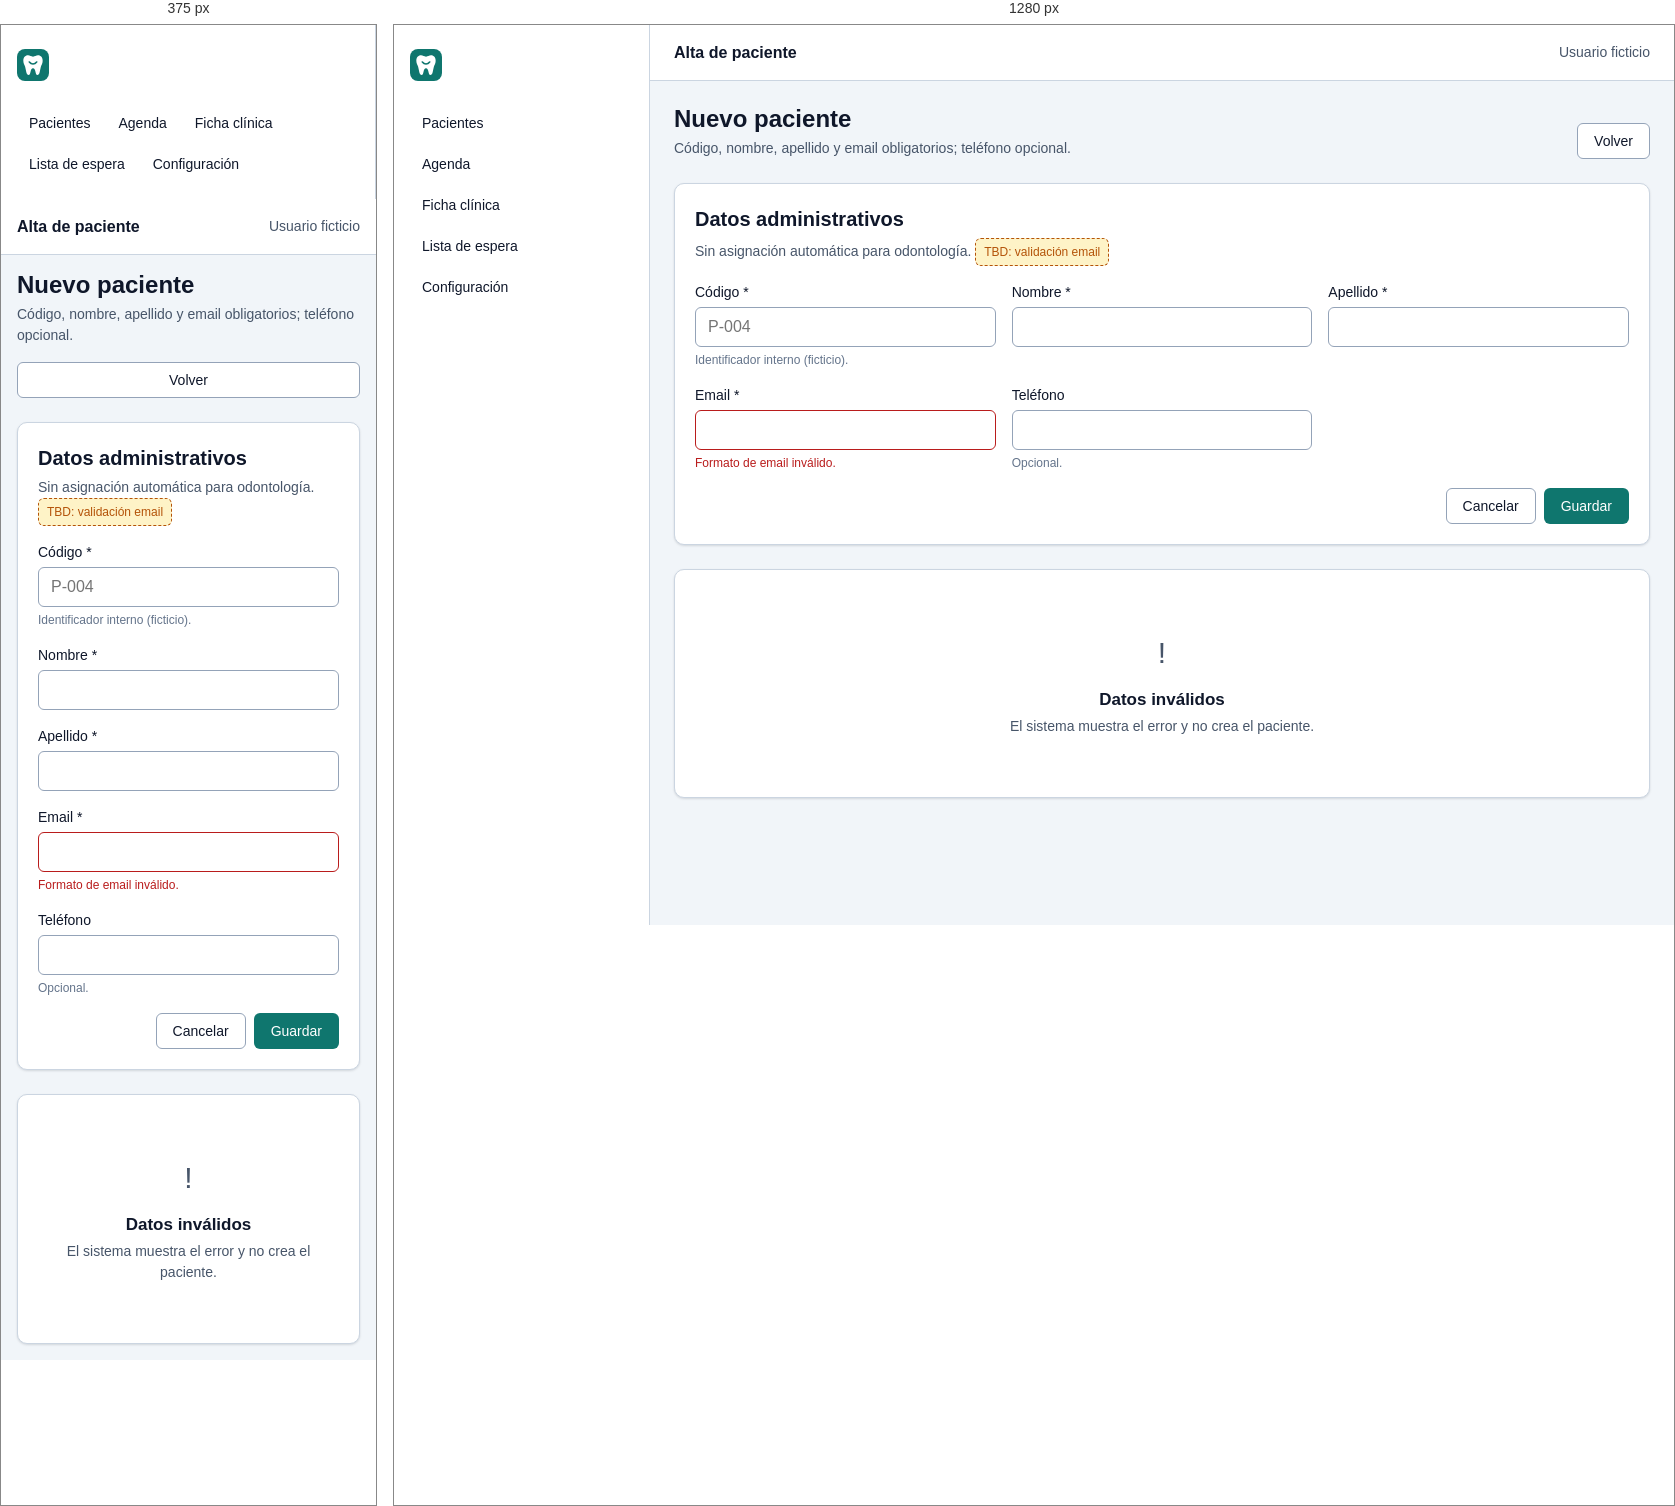
Rendered at 375 px and 1280 px, left to right.

<!-- file: paciente-alta.html -->
<!DOCTYPE html>
<html lang="es">
<head>
  <meta charset="utf-8" />
  <meta name="viewport" content="width=device-width, initial-scale=1" />
  <title>Alta de paciente</title>
  <link rel="stylesheet" href="../../../../../design-system/tokens.css" />
  <link rel="stylesheet" href="./styles.css" />
</head>
<body>
  <div class="app">
    <aside class="sidebar" aria-label="Navegación principal">
      <div class="brand">
        <img src="../../../../../design-system/assets/logo.svg" alt="Logo provisional (TBD)" />
        <span class="brand-name" data-brand-name></span>
      </div>
      <nav class="nav" aria-label="Secciones">
        <a href="./pacientes-lista.html">Pacientes</a>
        <a href="#">Agenda</a>
        <a href="#">Ficha clínica</a>
        <a href="#">Lista de espera</a>
        <a href="#">Configuración</a>
      </nav>
    </aside>

    <div class="main">
      <header class="topbar">
        <span class="topbar-title">Alta de paciente</span>
        <span style="font-size: var(--text-sm); color: var(--color-text-muted);">Usuario ficticio</span>
      </header>

      <main class="content">
        <section class="page-header">
          <div>
            <h1>Nuevo paciente</h1>
            <p>Código, nombre, apellido y email obligatorios; teléfono opcional.</p>
          </div>
          <a class="btn btn-secondary" href="./pacientes-lista.html">Volver</a>
        </section>

        <section class="card">
          <div class="card-header">
            <div>
              <div class="card-title">Datos administrativos</div>
              <div class="card-subtitle">Sin asignación automática para odontología. <span class="tbd">TBD: validación email</span></div>
            </div>
          </div>
          <form style="display: grid; grid-template-columns: repeat(auto-fit, minmax(14rem, 1fr)); gap: var(--space-4);">
            <div class="field">
              <label for="codigo">Código *</label>
              <input id="codigo" class="input" type="text" placeholder="P-004" required />
              <span class="hint">Identificador interno (ficticio).</span>
            </div>
            <div class="field">
              <label for="nombre">Nombre *</label>
              <input id="nombre" class="input" type="text" required />
            </div>
            <div class="field">
              <label for="apellido">Apellido *</label>
              <input id="apellido" class="input" type="text" required />
            </div>
            <div class="field">
              <label for="email">Email *</label>
              <input id="email" class="input is-error" type="email" aria-describedby="email-err" />
              <span id="email-err" class="error">Formato de email inválido.</span>
            </div>
            <div class="field">
              <label for="telefono">Teléfono</label>
              <input id="telefono" class="input" type="tel" />
              <span class="hint">Opcional.</span>
            </div>
            <div style="grid-column: 1 / -1; display: flex; gap: var(--space-2); justify-content: flex-end;">
              <a class="btn btn-secondary" href="./pacientes-lista.html">Cancelar</a>
              <button type="submit" class="btn btn-primary">Guardar</button>
            </div>
          </form>
        </section>

        <section class="card">
          <div class="empty">
            <div class="empty-icon" aria-hidden="true">!</div>
            <div class="empty-title">Datos inválidos</div>
            <div class="empty-text">El sistema muestra el error y no crea el paciente.</div>
          </div>
        </section>
      </main>
    </div>
  </div>
  <script src="../../../../../design-system/brand.js" defer></script>
</body>
</html>

/* @media block from styles.css */
@media (max-width: 768px) {
  .app { flex-direction: column; }
  .sidebar { position: static; height: auto; width: 100%; flex-direction: row; flex-wrap: wrap; align-items: center; }
  .nav { flex-direction: row; flex-wrap: wrap; }
  .content { padding: var(--space-4); }
  .topbar { padding: 0 var(--space-4); }
  .page-header { flex-direction: column; align-items: stretch; }
}